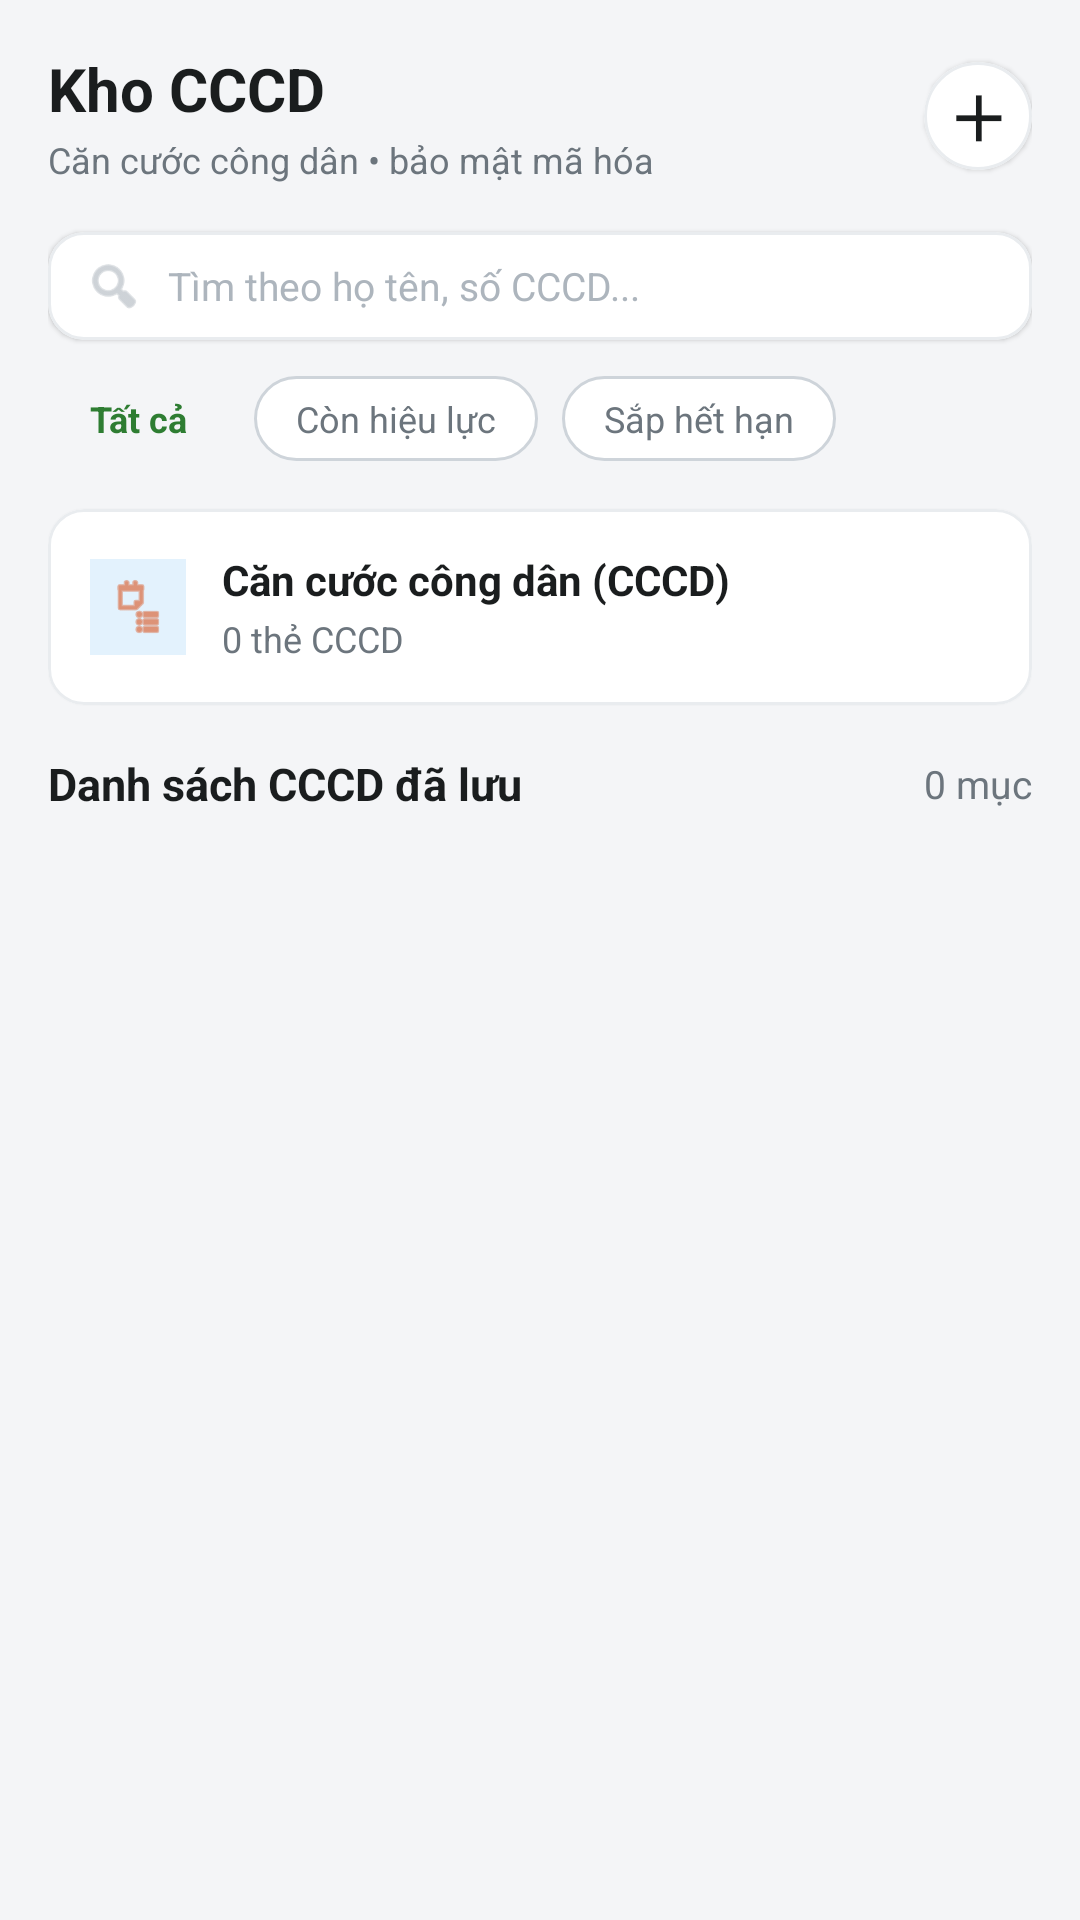

Write the Android layout XML for this screen, with the resource values it uses.
<!-- AndroidManifest.xml: application theme Theme.EcoScan -->
<!-- res/layout/fragment_vault.xml -->
<?xml version="1.0" encoding="utf-8"?>
<LinearLayout xmlns:android="http://schemas.android.com/apk/res/android"
    xmlns:app="http://schemas.android.com/apk/res-auto"
    xmlns:tools="http://schemas.android.com/tools"
    android:layout_width="match_parent"
    android:layout_height="match_parent"
    android:background="@color/background"
    android:orientation="vertical"
    android:padding="16dp"
    tools:context=".ui.vault.VaultFragment">

    
    <LinearLayout
        android:layout_width="match_parent"
        android:layout_height="wrap_content"
        android:gravity="center_vertical"
        android:orientation="horizontal">

        <LinearLayout
            android:layout_width="0dp"
            android:layout_height="wrap_content"
            android:layout_weight="1"
            android:orientation="vertical">

            <TextView
                android:layout_width="wrap_content"
                android:layout_height="wrap_content"
                android:text="Kho CCCD"
                android:textColor="@color/text_primary"
                android:textSize="20sp"
                android:textStyle="bold" />

            <TextView
                android:id="@+id/tvVaultSubtitle"
                android:layout_width="wrap_content"
                android:layout_height="wrap_content"
                android:layout_marginTop="2dp"
                android:text="Căn cước công dân • bảo mật mã hóa"
                android:textColor="@color/text_secondary"
                android:textSize="12sp" />
        </LinearLayout>

        <com.google.android.material.card.MaterialCardView
            android:id="@+id/btnAddDocument"
            android:layout_width="36dp"
            android:layout_height="36dp"
            app:cardBackgroundColor="@color/surface"
            app:cardCornerRadius="18dp"
            app:cardElevation="1dp"
            app:strokeColor="@color/divider"
            app:strokeWidth="1dp">

            <TextView
                android:layout_width="wrap_content"
                android:layout_height="wrap_content"
                android:layout_gravity="center"
                android:text="＋"
                android:textColor="@color/text_primary"
                android:textSize="20sp"
                android:textStyle="bold" />
        </com.google.android.material.card.MaterialCardView>
    </LinearLayout>

    
    <com.google.android.material.card.MaterialCardView
        android:layout_width="match_parent"
        android:layout_height="wrap_content"
        android:layout_marginTop="16dp"
        app:cardBackgroundColor="@color/surface"
        app:cardCornerRadius="12dp"
        app:cardElevation="1dp"
        app:strokeColor="@color/divider"
        app:strokeWidth="1dp">

        <LinearLayout
            android:layout_width="match_parent"
            android:layout_height="wrap_content"
            android:gravity="center_vertical"
            android:orientation="horizontal"
            android:paddingStart="12dp"
            android:paddingTop="8dp"
            android:paddingEnd="12dp"
            android:paddingBottom="8dp">

            <ImageView
                android:layout_width="20dp"
                android:layout_height="20dp"
                android:src="@android:drawable/ic_menu_search"
                app:tint="@color/text_hint" />

            <EditText
                android:id="@+id/etSearch"
                android:layout_width="0dp"
                android:layout_height="wrap_content"
                android:layout_marginStart="8dp"
                android:layout_weight="1"
                android:background="@null"
                android:hint="Tìm theo họ tên, số CCCD..."
                android:inputType="text"
                android:textColor="@color/text_primary"
                android:textColorHint="@color/text_hint"
                android:textSize="13sp" />
        </LinearLayout>
    </com.google.android.material.card.MaterialCardView>

    
    <HorizontalScrollView
        android:layout_width="match_parent"
        android:layout_height="wrap_content"
        android:layout_marginTop="12dp"
        android:scrollbars="none">

        <LinearLayout
            android:layout_width="wrap_content"
            android:layout_height="wrap_content"
            android:orientation="horizontal">

            <TextView
                android:id="@+id/chipAll"
                android:layout_width="wrap_content"
                android:layout_height="wrap_content"
                android:background="@drawable/badge_rounded_active"
                android:paddingStart="14dp"
                android:paddingTop="6dp"
                android:paddingEnd="14dp"
                android:paddingBottom="6dp"
                android:text="Tất cả"
                android:textColor="@color/badge_active_text"
                android:textSize="12sp"
                android:textStyle="bold" />

            <TextView
                android:id="@+id/chipActive"
                android:layout_width="wrap_content"
                android:layout_height="wrap_content"
                android:layout_marginStart="8dp"
                android:background="@drawable/badge_rounded_outline"
                android:paddingStart="14dp"
                android:paddingTop="6dp"
                android:paddingEnd="14dp"
                android:paddingBottom="6dp"
                android:text="Còn hiệu lực"
                android:textColor="@color/text_secondary"
                android:textSize="12sp" />

            <TextView
                android:id="@+id/chipExpiring"
                android:layout_width="wrap_content"
                android:layout_height="wrap_content"
                android:layout_marginStart="8dp"
                android:background="@drawable/badge_rounded_outline"
                android:paddingStart="14dp"
                android:paddingTop="6dp"
                android:paddingEnd="14dp"
                android:paddingBottom="6dp"
                android:text="Sắp hết hạn"
                android:textColor="@color/text_secondary"
                android:textSize="12sp" />

        </LinearLayout>
    </HorizontalScrollView>

    
    <com.google.android.material.card.MaterialCardView
        android:id="@+id/cardCategoryCccd"
        android:layout_width="match_parent"
        android:layout_height="wrap_content"
        android:layout_marginTop="16dp"
        app:cardBackgroundColor="@color/surface"
        app:cardCornerRadius="12dp"
        app:cardElevation="1dp"
        app:strokeColor="@color/divider"
        app:strokeWidth="1dp">

        <LinearLayout
            android:layout_width="match_parent"
            android:layout_height="wrap_content"
            android:gravity="center_vertical"
            android:orientation="horizontal"
            android:padding="14dp">

            <ImageView
                android:layout_width="32dp"
                android:layout_height="32dp"
                android:background="#E3F2FD"
                android:padding="6dp"
                android:src="@android:drawable/ic_menu_agenda"
                app:tint="@color/primary" />

            <LinearLayout
                android:layout_width="0dp"
                android:layout_height="wrap_content"
                android:layout_marginStart="12dp"
                android:layout_weight="1"
                android:orientation="vertical">

                <TextView
                    android:layout_width="wrap_content"
                    android:layout_height="wrap_content"
                    android:text="Căn cước công dân (CCCD)"
                    android:textColor="@color/text_primary"
                    android:textSize="14sp"
                    android:textStyle="bold" />

                <TextView
                    android:id="@+id/tvCountCccd"
                    android:layout_width="wrap_content"
                    android:layout_height="wrap_content"
                    android:layout_marginTop="2dp"
                    android:text="0 thẻ CCCD"
                    android:textColor="@color/text_secondary"
                    android:textSize="12sp" />
            </LinearLayout>
        </LinearLayout>
    </com.google.android.material.card.MaterialCardView>

    
    <LinearLayout
        android:layout_width="match_parent"
        android:layout_height="wrap_content"
        android:layout_marginTop="16dp"
        android:gravity="center_vertical"
        android:orientation="horizontal">

        <TextView
            android:layout_width="0dp"
            android:layout_height="wrap_content"
            android:layout_weight="1"
            android:text="Danh sách CCCD đã lưu"
            android:textColor="@color/text_primary"
            android:textSize="15sp"
            android:textStyle="bold" />

        <TextView
            android:id="@+id/tvDocumentCountLabel"
            android:layout_width="wrap_content"
            android:layout_height="wrap_content"
            android:text="0 mục"
            android:textColor="@color/text_secondary"
            android:textSize="13sp" />
    </LinearLayout>

    
    <androidx.recyclerview.widget.RecyclerView
        android:id="@+id/rvVaultDocuments"
        android:layout_width="match_parent"
        android:layout_height="0dp"
        android:layout_marginTop="8dp"
        android:layout_weight="1"
        android:clipToPadding="false" />

</LinearLayout>
<!-- resources referenced by this layout -->
<resources>
  <color name="background">#F4F5F7</color>
  <color name="badge_active_text">#2E7D32</color>
  <color name="divider">#E9ECEF</color>
  <color name="primary">#D9531E</color>
  <color name="surface">#FFFFFF</color>
  <color name="text_hint">#ADB5BD</color>
  <color name="text_primary">#1A1D1E</color>
  <color name="text_secondary">#6C757D</color>
  <!-- drawable badge_rounded_outline (drawable) -->
  <?xml version="1.0" encoding="utf-8"?>
  <shape xmlns:android="http://schemas.android.com/apk/res/android"
      android:shape="rectangle">
      <corners android:radius="20dp" />
      <stroke
          android:width="1dp"
          android:color="#CED4DA" />
      <solid android:color="#FFFFFF" />
  </shape>
  <style name="Theme.EcoScan" parent="Base.Theme.EcoScan" />
  <style name="Base.Theme.EcoScan" parent="Theme.Material3.DayNight.NoActionBar">
                      </style>
</resources>
